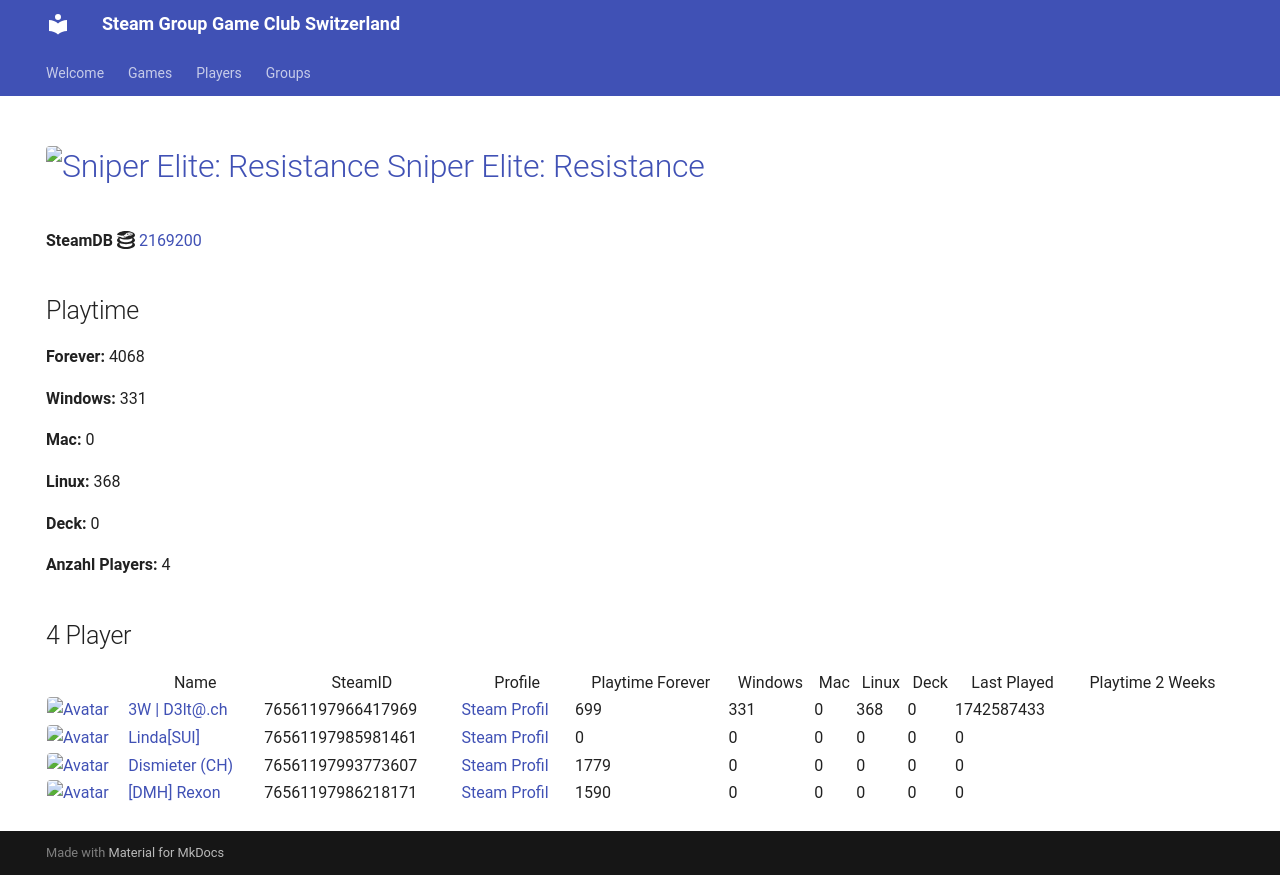

repository: Game-Club-Switzerland/steam.gameclub.ch · page: game/2169200/index.html · generator: mkdocs

---
hide:
  - navigation
  - toc
---
# <a href="https://store.steampowered.com/app/2169200"><img src="https://media.steampowered.com/steamcommunity/public/images/apps/2169200/ff42cff6fe9771e468421603cb051fff1ba6f8d1.jpg" alt="Sniper Elite: Resistance" style="width:32px;height:32px;border-radius:4px;" /> Sniper Elite: Resistance</a>

**SteamDB :simple-steamdb:** <a href="https://steamdb.info/app/2169200">2169200</a>

## Playtime

**Forever:** 4068

**Windows:** 331

**Mac:** 0

**Linux:** 368

**Deck:** 0

**Anzahl Players:** 5
## 5 Player

<table id="charts-table" class="display" style="width:100%">
            <thead>
                <tr>
                    <th></th>
                    <th>Name</th>
                    <th>SteamID</th>
                    <th>Profile</th>
                    <th>Playtime Forever</th>
                    <th>Windows</th>
                    <th>Mac</th>
                    <th>Linux</th>
                    <th>Deck</th>
                    <th>Last Played</th>
                    <th>Playtime 2 Weeks</th>
                </tr>
            </thead>
            <tbody>
        <tr>
<td><a href="/player/76561197966417969" target="_blank" title="3W | D3lt@.ch"><img src="https://avatars.steamstatic.com/363ea361fc7ff2a14a2a780a5e15e66cee03e434_full.jpg" alt="Avatar" style="width:48px;height:48px;border-radius:4px;"></a></td><td><a href="/player/76561197966417969" target="_blank" title="3W | D3lt@.ch">3W | D3lt@.ch</a></td><td>76561197966417969</td><td><a href="https://steamcommunity.com/id/3wd3lta/" target="_blank">Steam Profil</a></td><td>699</td><td>331</td><td>0</td><td>368</td><td>0</td><td>1742587433</td><td></td></tr>
<tr>
<td><a href="/player/76561197985981461" target="_blank" title="Linda[SUI]"><img src="https://avatars.steamstatic.com/715689713a0bd4a947c884e2bfa8b8f2b124ea9d_full.jpg" alt="Avatar" style="width:48px;height:48px;border-radius:4px;"></a></td><td><a href="/player/76561197985981461" target="_blank" title="Linda[SUI]">Linda[SUI]</a></td><td>76561197985981461</td><td><a href="https://steamcommunity.com/profiles/76561197985981461/" target="_blank">Steam Profil</a></td><td>0</td><td>0</td><td>0</td><td>0</td><td>0</td><td>0</td><td></td></tr>
<tr>
<td><a href="/player/76561197993773607" target="_blank" title="Dismieter (CH)"><img src="https://avatars.steamstatic.com/d83d70483792572cace3586b41ad5ed65779d2d6_full.jpg" alt="Avatar" style="width:48px;height:48px;border-radius:4px;"></a></td><td><a href="/player/76561197993773607" target="_blank" title="Dismieter (CH)">Dismieter (CH)</a></td><td>76561197993773607</td><td><a href="https://steamcommunity.com/profiles/76561197993773607/" target="_blank">Steam Profil</a></td><td>1779</td><td>0</td><td>0</td><td>0</td><td>0</td><td>0</td><td></td></tr>
<tr>
<td><a href="/player/76561197975971094" target="_blank" title="Marco-san"><img src="https://avatars.steamstatic.com/1549337b38219866faf5f61197e2302e5618ec0e_full.jpg" alt="Avatar" style="width:48px;height:48px;border-radius:4px;"></a></td><td><a href="/player/76561197975971094" target="_blank" title="Marco-san">Marco-san</a></td><td>76561197975971094</td><td><a href="https://steamcommunity.com/profiles/76561197975971094/" target="_blank">Steam Profil</a></td><td>0</td><td>0</td><td>0</td><td>0</td><td>0</td><td>0</td><td></td></tr>
<tr>
<td><a href="/player/76561197986218171" target="_blank" title="[DMH] Rexon"><img src="https://avatars.steamstatic.com/14c94ace391b90e2c5c3e07e44f518f25a3d4376_full.jpg" alt="Avatar" style="width:48px;height:48px;border-radius:4px;"></a></td><td><a href="/player/76561197986218171" target="_blank" title="[DMH] Rexon">[DMH] Rexon</a></td><td>76561197986218171</td><td><a href="https://steamcommunity.com/id/19nosferatu82/" target="_blank">Steam Profil</a></td><td>1590</td><td>0</td><td>0</td><td>0</td><td>0</td><td>0</td><td></td></tr>
</tbody>
</table>
